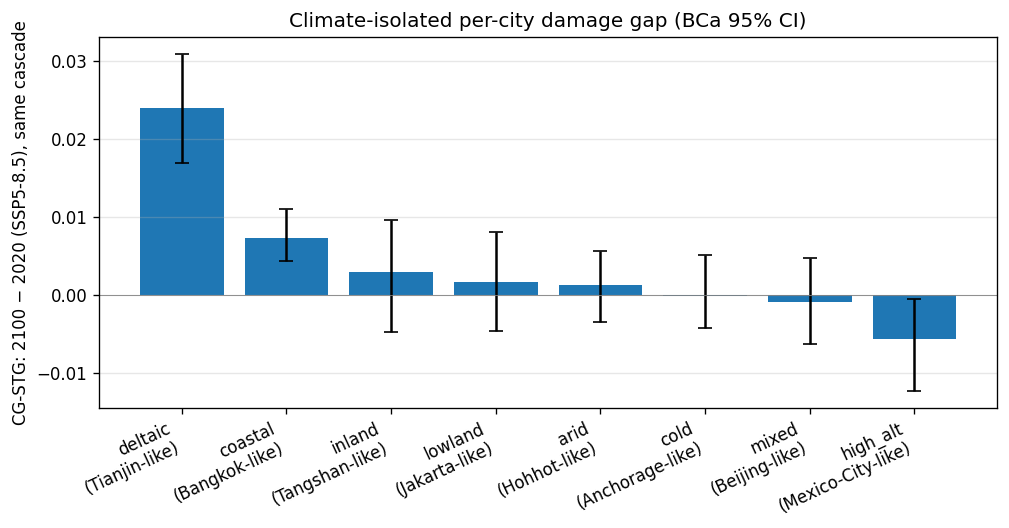

Source data for this figure (header and first rows):
city_id, archetype, label, method, ssp, n_seeds, mean_climate_gap_2100_minus_2020, std_gap, bca_ci_lo, bca_ci_hi
0, deltaic, Tianjin-like, B4_cgstg_full, SSP5-8.5, 10, 0.02389, 0.01181, 0.01691, 0.03091
1, coastal, Bangkok-like, B4_cgstg_full, SSP5-8.5, 10, 0.007217, 0.00588, 0.004284, 0.01101
2, lowland, Jakarta-like, B4_cgstg_full, SSP5-8.5, 10, 0.001572, 0.01089, -0.004666, 0.008025
3, mixed, Beijing-like, B4_cgstg_full, SSP5-8.5, 10, -0.001016, 0.009504, -0.006404, 0.004677
4, inland, Tangshan-like, B4_cgstg_full, SSP5-8.5, 10, 0.002885, 0.01196, -0.004813, 0.009496
5, arid, Hohhot-like, B4_cgstg_full, SSP5-8.5, 10, 0.001212, 0.007686, -0.003457, 0.005572
6, cold, Anchorage-like, B4_cgstg_full, SSP5-8.5, 10, -0.000186, 0.007837, -0.004327, 0.005102
7, high_alt, Mexico-City-like, B4_cgstg_full, SSP5-8.5, 10, -0.005666, 0.009842, -0.0124, -0.000633
